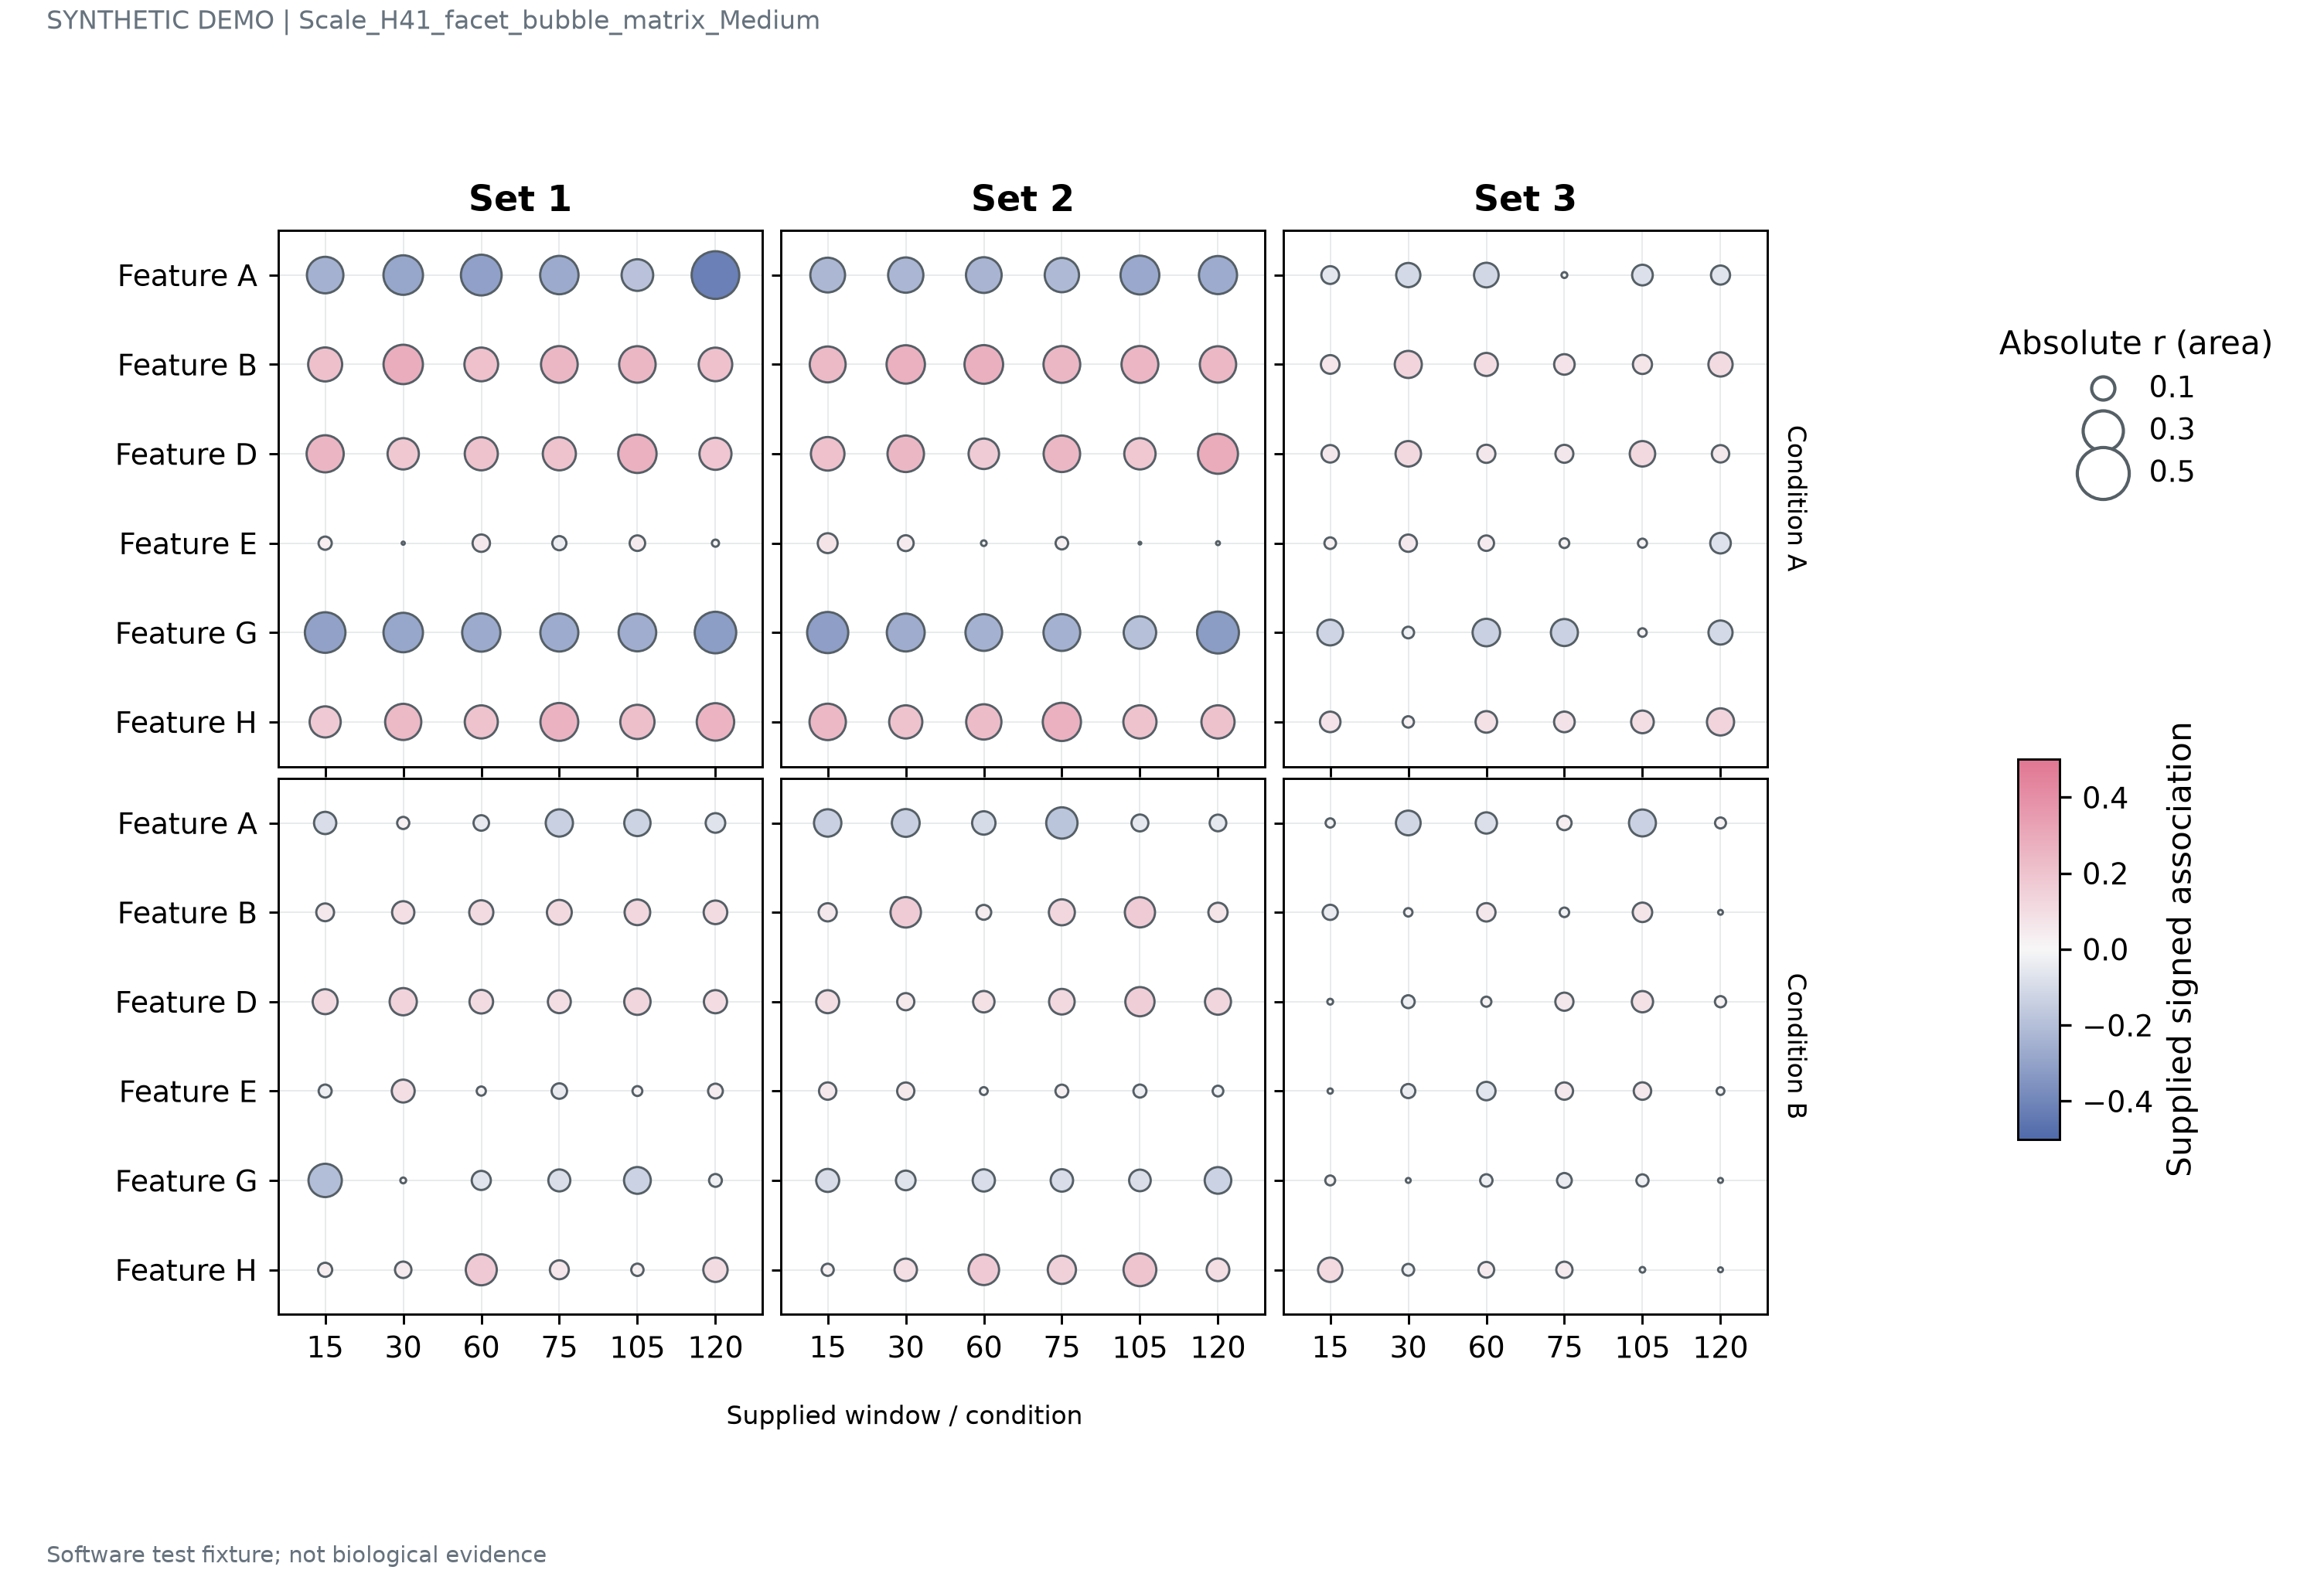

Source data for this figure (header and first rows):
record_type	row_facet	column_facet	feature	window	r
association	Condition A	Set 1	Feature A	15.0	-0.2463
association	Condition A	Set 1	Feature A	30.0	-0.2889
association	Condition A	Set 1	Feature A	60.0	-0.3069
association	Condition A	Set 1	Feature A	75.0	-0.2724
association	Condition A	Set 1	Feature A	105.0	-0.1847
association	Condition A	Set 1	Feature A	120.0	-0.4198
association	Condition A	Set 1	Feature B	15.0	0.2138
association	Condition A	Set 1	Feature B	30.0	0.2868
association	Condition A	Set 1	Feature B	60.0	0.2103
association	Condition A	Set 1	Feature B	75.0	0.2488
association	Condition A	Set 1	Feature B	105.0	0.2462
association	Condition A	Set 1	Feature B	120.0	0.2084
association	Condition A	Set 1	Feature D	15.0	0.2546
association	Condition A	Set 1	Feature D	30.0	0.1812
association	Condition A	Set 1	Feature D	60.0	0.2024
association	Condition A	Set 1	Feature D	75.0	0.2025
association	Condition A	Set 1	Feature D	105.0	0.2717
association	Condition A	Set 1	Feature D	120.0	0.1898
association	Condition A	Set 1	Feature E	15.0	0.0321
association	Condition A	Set 1	Feature E	30.0	-0.001731
association	Condition A	Set 1	Feature E	60.0	0.05576
association	Condition A	Set 1	Feature E	75.0	-0.03688
association	Condition A	Set 1	Feature E	105.0	0.04439
association	Condition A	Set 1	Feature E	120.0	0.009316
association	Condition A	Set 1	Feature G	15.0	-0.3044
association	Condition A	Set 1	Feature G	30.0	-0.2881
association	Condition A	Set 1	Feature G	60.0	-0.2703
association	Condition A	Set 1	Feature G	75.0	-0.2667
association	Condition A	Set 1	Feature G	105.0	-0.2615
association	Condition A	Set 1	Feature G	120.0	-0.3191
association	Condition A	Set 1	Feature H	15.0	0.1789
association	Condition A	Set 1	Feature H	30.0	0.2418
association	Condition A	Set 1	Feature H	60.0	0.2021
association	Condition A	Set 1	Feature H	75.0	0.2647
association	Condition A	Set 1	Feature H	105.0	0.2164
association	Condition A	Set 1	Feature H	120.0	0.2592
association	Condition A	Set 2	Feature A	15.0	-0.223
association	Condition A	Set 2	Feature A	30.0	-0.2299
association	Condition A	Set 2	Feature A	60.0	-0.2353
association	Condition A	Set 2	Feature A	75.0	-0.2176
association	Condition A	Set 2	Feature A	105.0	-0.2783
association	Condition A	Set 2	Feature A	120.0	-0.2683
association	Condition A	Set 2	Feature B	15.0	0.2384
association	Condition A	Set 2	Feature B	30.0	0.2723
association	Condition A	Set 2	Feature B	60.0	0.2759
association	Condition A	Set 2	Feature B	75.0	0.2494
association	Condition A	Set 2	Feature B	105.0	0.2509
association	Condition A	Set 2	Feature B	120.0	0.2444
association	Condition A	Set 2	Feature D	15.0	0.2084
association	Condition A	Set 2	Feature D	30.0	0.2462
association	Condition A	Set 2	Feature D	60.0	0.1715
association	Condition A	Set 2	Feature D	75.0	0.2461
association	Condition A	Set 2	Feature D	105.0	0.1811
association	Condition A	Set 2	Feature D	120.0	0.2954
association	Condition A	Set 2	Feature E	15.0	0.07272
association	Condition A	Set 2	Feature E	30.0	0.04609
association	Condition A	Set 2	Feature E	60.0	0.005811
association	Condition A	Set 2	Feature E	75.0	0.02893
association	Condition A	Set 2	Feature E	105.0	0.001268
association	Condition A	Set 2	Feature E	120.0	-0.002753
... 156 more rows
